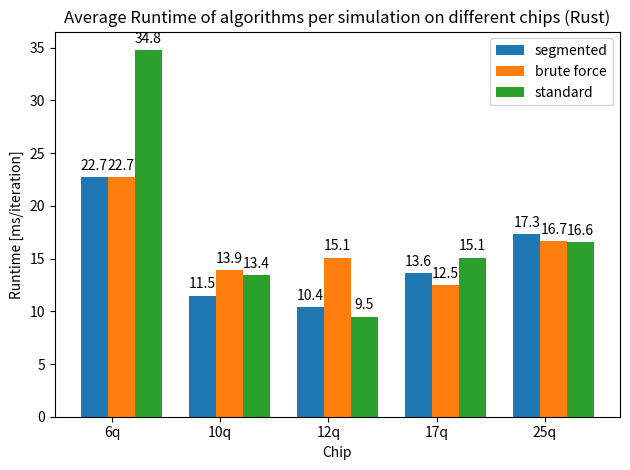

Recreate this plot in Python.
import matplotlib
import matplotlib.pyplot as plt
import numpy as np


labels = ['6q', '10q', '12q', '17q', '25q']
segmented = [22.7, 11.5, 10.4, 13.6, 17.3]
brute = [22.7, 13.9, 15.1, 12.5, 16.7]
standard = [34.8, 13.4, 9.5, 15.1, 16.6]

x = np.arange(len(labels))  # the label locations
width = 0.25  # the width of the bars

fig, ax = plt.subplots()
rects1 = ax.bar(x - 2*width/3, segmented, width, label='segmented')
rects2 = ax.bar(x + 1*width/3, brute, width, label='brute force')
rects3 = ax.bar(x + 4*width/3, standard, width, label='standard')

# Add some text for labels, title and custom x-axis tick labels, etc.
ax.set_ylabel('Runtime [ms/iteration]')
ax.set_xlabel('Chip')
ax.set_title(
    'Average Runtime of algorithms per simulation on different chips (Rust)')
ax.set_xticks(x)
ax.set_xticklabels(labels)
ax.legend()


def autolabel(rects):
    """Attach a text label above each bar in *rects*, displaying its height."""
    for rect in rects:
        height = rect.get_height()
        ax.annotate('{}'.format(height),
                    xy=(rect.get_x() + rect.get_width() / 2, height),
                    xytext=(0, 3),  # 3 points vertical offset
                    textcoords="offset points",
                    ha='center', va='bottom')


autolabel(rects1)
autolabel(rects2)
autolabel(rects3)

fig.tight_layout()

plt.show()
